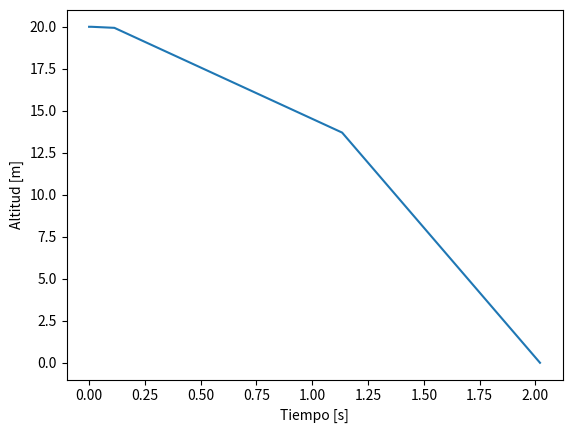

Reproduce this figure in Python.
from scipy.integrate import solve_ivp

def simular_dinamica(estado, t_max, dt, integrador, fun_derivada):
    sim = [estado]
    #print("Estado:",estado)
    tiempos = [0]
    t = 0.0
    it = 1

    Integracion = integrador(fun_derivada)
    #print("Integracion:",Integracion)

    while t < t_max:
        # Integracion numérica del estado actual (un paso)
        nuevo_estado, dt = Integracion.step(t, estado, dt)
        #print("Nuevo estado:",nuevo_estado)
        # Avanzar estado
        it += 1
        t += dt
        estado = nuevo_estado

        sim.append(estado)
        tiempos.append(t)

        #Indicar el avance en la simulacion
        if it%500==0:
            print(f"Iteracion {it}, t={t:.1f} s, altitud={estado[0]:.1f} m, vel vert={estado[1]:.1f}")
        #Terminar cuando llegue al suelo
        if estado[0] < 0:
            break

    return tiempos, sim


###########################################
#Funcion para simular la dinamica 
#usando solve_ivp de python
'''
def simular_python(estado, t_max, integrador, fun_derivada):
    # Resolvemos el sistema de ecuaciones diferenciales
    solucion = solve_ivp(fun_derivada, [0, t_max], estado, method=integrador)
    # Extraemos los tiempos y las soluciones
    tiempos = solucion.t
    sim = solucion.y
    return tiempos, sim
'''

from scipy.integrate import solve_ivp

def simular_python(estado, t_max, integrador, fun_derivada):
    # Definir la función de evento
    def evento_cero(t, y):
        if t > 1e-8:  # Excluir el caso en que el tiempo es inicial
            return y[0]  # Monitorea la solución que debe alcanzar cero
        return 1  # Retorna un valor diferente de cero para no disparar el evento
    
    evento_cero.terminal = True  # Detener la integración si el evento ocurre
    evento_cero.direction = 0   # Detectar el cruce en cualquier dirección

    # Resolver con solve_ivp
    solucion = solve_ivp(fun_derivada, [0, t_max], estado, method=integrador, events=evento_cero)
    # Extraer tiempos, soluciones y eventos
    tiempos = solucion.t
    sim = solucion.y
    eventos = solucion.t_events  # Tiempos donde ocurrieron los eventos

    return tiempos, sim



if __name__== "__main__":
    print("Este modulo no debe ejecutarse directamente")
    #ejemplo de uso de la funcion simular_python
    estado = [20, 0]
    t_max = 50
    integrador = 'RK45'
    fun_derivada = lambda t, y: [y[1], -9.8]
    tiempos, sim = simular_python(estado, t_max, integrador, fun_derivada)
    print("Tiempos:",tiempos)
    print("Simulacion:",sim)
    print("Fin del ejemplo")
    ####Graficaer la simulacion
    import matplotlib.pyplot as plt
    plt.plot(tiempos, sim[0])
    plt.xlabel('Tiempo [s]')
    plt.ylabel('Altitud [m]')
    plt.show()